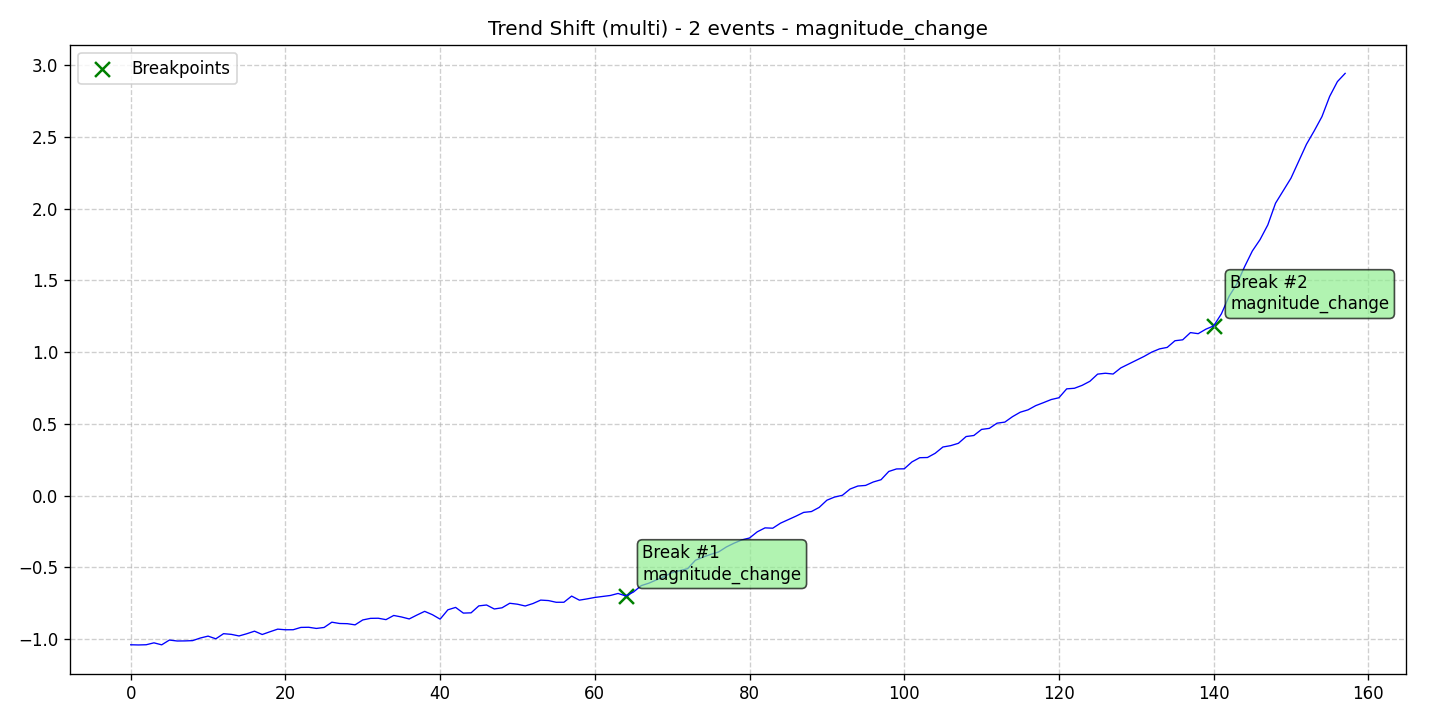

Values plotted in this chart, from the file beside it:
data, stationary, det_lin_up, det_lin_down, det_quad, det_cubic, det_exp, det_damped, stoc_trend, volatility, single_seas, multiple_seas, point_anom_single, point_anom_multi, collect_anom, context_anom, mean_shift, var_shift, trend_shift, date, is_break, is_anomaly, is_multi, location_beginning
-1.039, 0, 0, 0, 0, 0, 0, 0, 0, 0, 0, 0, 0, 0, 0, 0, 0, 0, 1, 2020-01-01, 0, 0, 1, 0
-1.041, 0, 0, 0, 0, 0, 0, 0, 0, 0, 0, 0, 0, 0, 0, 0, 0, 0, 1, 2020-01-02, 0, 0, 1, 0
-1.039, 0, 0, 0, 0, 0, 0, 0, 0, 0, 0, 0, 0, 0, 0, 0, 0, 0, 1, 2020-01-03, 0, 0, 1, 0
-1.026, 0, 0, 0, 0, 0, 0, 0, 0, 0, 0, 0, 0, 0, 0, 0, 0, 0, 1, 2020-01-04, 0, 0, 1, 0
-1.04, 0, 0, 0, 0, 0, 0, 0, 0, 0, 0, 0, 0, 0, 0, 0, 0, 0, 1, 2020-01-05, 0, 0, 1, 0
-1.006, 0, 0, 0, 0, 0, 0, 0, 0, 0, 0, 0, 0, 0, 0, 0, 0, 0, 1, 2020-01-06, 0, 0, 1, 0
-1.013, 0, 0, 0, 0, 0, 0, 0, 0, 0, 0, 0, 0, 0, 0, 0, 0, 0, 1, 2020-01-07, 0, 0, 1, 0
-1.012, 0, 0, 0, 0, 0, 0, 0, 0, 0, 0, 0, 0, 0, 0, 0, 0, 0, 1, 2020-01-08, 0, 0, 1, 0
-1.01, 0, 0, 0, 0, 0, 0, 0, 0, 0, 0, 0, 0, 0, 0, 0, 0, 0, 1, 2020-01-09, 0, 0, 1, 0
-0.9922, 0, 0, 0, 0, 0, 0, 0, 0, 0, 0, 0, 0, 0, 0, 0, 0, 0, 1, 2020-01-10, 0, 0, 1, 0
-0.979, 0, 0, 0, 0, 0, 0, 0, 0, 0, 0, 0, 0, 0, 0, 0, 0, 0, 1, 2020-01-11, 0, 0, 1, 0
-0.9977, 0, 0, 0, 0, 0, 0, 0, 0, 0, 0, 0, 0, 0, 0, 0, 0, 0, 1, 2020-01-12, 0, 0, 1, 0
-0.962, 0, 0, 0, 0, 0, 0, 0, 0, 0, 0, 0, 0, 0, 0, 0, 0, 0, 1, 2020-01-13, 0, 0, 1, 0
-0.9668, 0, 0, 0, 0, 0, 0, 0, 0, 0, 0, 0, 0, 0, 0, 0, 0, 0, 1, 2020-01-14, 0, 0, 1, 0
-0.9779, 0, 0, 0, 0, 0, 0, 0, 0, 0, 0, 0, 0, 0, 0, 0, 0, 0, 1, 2020-01-15, 0, 0, 1, 0
-0.9625, 0, 0, 0, 0, 0, 0, 0, 0, 0, 0, 0, 0, 0, 0, 0, 0, 0, 1, 2020-01-16, 0, 0, 1, 0
-0.9446, 0, 0, 0, 0, 0, 0, 0, 0, 0, 0, 0, 0, 0, 0, 0, 0, 0, 1, 2020-01-17, 0, 0, 1, 0
-0.9677, 0, 0, 0, 0, 0, 0, 0, 0, 0, 0, 0, 0, 0, 0, 0, 0, 0, 1, 2020-01-18, 0, 0, 1, 0
-0.9486, 0, 0, 0, 0, 0, 0, 0, 0, 0, 0, 0, 0, 0, 0, 0, 0, 0, 1, 2020-01-19, 0, 0, 1, 0
-0.9304, 0, 0, 0, 0, 0, 0, 0, 0, 0, 0, 0, 0, 0, 0, 0, 0, 0, 1, 2020-01-20, 0, 0, 1, 0
-0.9347, 0, 0, 0, 0, 0, 0, 0, 0, 0, 0, 0, 0, 0, 0, 0, 0, 0, 1, 2020-01-21, 0, 0, 1, 0
-0.9345, 0, 0, 0, 0, 0, 0, 0, 0, 0, 0, 0, 0, 0, 0, 0, 0, 0, 1, 2020-01-22, 0, 0, 1, 0
-0.9184, 0, 0, 0, 0, 0, 0, 0, 0, 0, 0, 0, 0, 0, 0, 0, 0, 0, 1, 2020-01-23, 0, 0, 1, 0
-0.9174, 0, 0, 0, 0, 0, 0, 0, 0, 0, 0, 0, 0, 0, 0, 0, 0, 0, 1, 2020-01-24, 0, 0, 1, 0
-0.9255, 0, 0, 0, 0, 0, 0, 0, 0, 0, 0, 0, 0, 0, 0, 0, 0, 0, 1, 2020-01-25, 0, 0, 1, 0
-0.9187, 0, 0, 0, 0, 0, 0, 0, 0, 0, 0, 0, 0, 0, 0, 0, 0, 0, 1, 2020-01-26, 0, 0, 1, 0
-0.882, 0, 0, 0, 0, 0, 0, 0, 0, 0, 0, 0, 0, 0, 0, 0, 0, 0, 1, 2020-01-27, 0, 0, 1, 0
-0.8911, 0, 0, 0, 0, 0, 0, 0, 0, 0, 0, 0, 0, 0, 0, 0, 0, 0, 1, 2020-01-28, 0, 0, 1, 0
-0.8924, 0, 0, 0, 0, 0, 0, 0, 0, 0, 0, 0, 0, 0, 0, 0, 0, 0, 1, 2020-01-29, 0, 0, 1, 0
-0.9006, 0, 0, 0, 0, 0, 0, 0, 0, 0, 0, 0, 0, 0, 0, 0, 0, 0, 1, 2020-01-30, 0, 0, 1, 0
-0.8662, 0, 0, 0, 0, 0, 0, 0, 0, 0, 0, 0, 0, 0, 0, 0, 0, 0, 1, 2020-01-31, 0, 0, 1, 0
-0.8553, 0, 0, 0, 0, 0, 0, 0, 0, 0, 0, 0, 0, 0, 0, 0, 0, 0, 1, 2020-02-01, 0, 0, 1, 0
-0.8544, 0, 0, 0, 0, 0, 0, 0, 0, 0, 0, 0, 0, 0, 0, 0, 0, 0, 1, 2020-02-02, 0, 0, 1, 0
-0.8642, 0, 0, 0, 0, 0, 0, 0, 0, 0, 0, 0, 0, 0, 0, 0, 0, 0, 1, 2020-02-03, 0, 0, 1, 0
-0.8351, 0, 0, 0, 0, 0, 0, 0, 0, 0, 0, 0, 0, 0, 0, 0, 0, 0, 1, 2020-02-04, 0, 0, 1, 0
-0.8456, 0, 0, 0, 0, 0, 0, 0, 0, 0, 0, 0, 0, 0, 0, 0, 0, 0, 1, 2020-02-05, 0, 0, 1, 0
-0.8594, 0, 0, 0, 0, 0, 0, 0, 0, 0, 0, 0, 0, 0, 0, 0, 0, 0, 1, 2020-02-06, 0, 0, 1, 0
-0.8322, 0, 0, 0, 0, 0, 0, 0, 0, 0, 0, 0, 0, 0, 0, 0, 0, 0, 1, 2020-02-07, 0, 0, 1, 0
-0.8065, 0, 0, 0, 0, 0, 0, 0, 0, 0, 0, 0, 0, 0, 0, 0, 0, 0, 1, 2020-02-08, 0, 0, 1, 0
-0.8298, 0, 0, 0, 0, 0, 0, 0, 0, 0, 0, 0, 0, 0, 0, 0, 0, 0, 1, 2020-02-09, 0, 0, 1, 0
-0.8609, 0, 0, 0, 0, 0, 0, 0, 0, 0, 0, 0, 0, 0, 0, 0, 0, 0, 1, 2020-02-10, 0, 0, 1, 0
-0.7957, 0, 0, 0, 0, 0, 0, 0, 0, 0, 0, 0, 0, 0, 0, 0, 0, 0, 1, 2020-02-11, 0, 0, 1, 0
-0.779, 0, 0, 0, 0, 0, 0, 0, 0, 0, 0, 0, 0, 0, 0, 0, 0, 0, 1, 2020-02-12, 0, 0, 1, 0
-0.8186, 0, 0, 0, 0, 0, 0, 0, 0, 0, 0, 0, 0, 0, 0, 0, 0, 0, 1, 2020-02-13, 0, 0, 1, 0
-0.8168, 0, 0, 0, 0, 0, 0, 0, 0, 0, 0, 0, 0, 0, 0, 0, 0, 0, 1, 2020-02-14, 0, 0, 1, 0
-0.7683, 0, 0, 0, 0, 0, 0, 0, 0, 0, 0, 0, 0, 0, 0, 0, 0, 0, 1, 2020-02-15, 0, 0, 1, 0
-0.7622, 0, 0, 0, 0, 0, 0, 0, 0, 0, 0, 0, 0, 0, 0, 0, 0, 0, 1, 2020-02-16, 0, 0, 1, 0
-0.7899, 0, 0, 0, 0, 0, 0, 0, 0, 0, 0, 0, 0, 0, 0, 0, 0, 0, 1, 2020-02-17, 0, 0, 1, 0
-0.7817, 0, 0, 0, 0, 0, 0, 0, 0, 0, 0, 0, 0, 0, 0, 0, 0, 0, 1, 2020-02-18, 0, 0, 1, 0
-0.7501, 0, 0, 0, 0, 0, 0, 0, 0, 0, 0, 0, 0, 0, 0, 0, 0, 0, 1, 2020-02-19, 0, 0, 1, 0
-0.7567, 0, 0, 0, 0, 0, 0, 0, 0, 0, 0, 0, 0, 0, 0, 0, 0, 0, 1, 2020-02-20, 0, 0, 1, 0
-0.7692, 0, 0, 0, 0, 0, 0, 0, 0, 0, 0, 0, 0, 0, 0, 0, 0, 0, 1, 2020-02-21, 0, 0, 1, 0
-0.752, 0, 0, 0, 0, 0, 0, 0, 0, 0, 0, 0, 0, 0, 0, 0, 0, 0, 1, 2020-02-22, 0, 0, 1, 0
-0.7281, 0, 0, 0, 0, 0, 0, 0, 0, 0, 0, 0, 0, 0, 0, 0, 0, 0, 1, 2020-02-23, 0, 0, 1, 0
-0.7313, 0, 0, 0, 0, 0, 0, 0, 0, 0, 0, 0, 0, 0, 0, 0, 0, 0, 1, 2020-02-24, 0, 0, 1, 0
-0.7432, 0, 0, 0, 0, 0, 0, 0, 0, 0, 0, 0, 0, 0, 0, 0, 0, 0, 1, 2020-02-25, 0, 0, 1, 0
-0.7431, 0, 0, 0, 0, 0, 0, 0, 0, 0, 0, 0, 0, 0, 0, 0, 0, 0, 1, 2020-02-26, 0, 0, 1, 0
-0.7001, 0, 0, 0, 0, 0, 0, 0, 0, 0, 0, 0, 0, 0, 0, 0, 0, 0, 1, 2020-02-27, 0, 0, 1, 0
-0.7285, 0, 0, 0, 0, 0, 0, 0, 0, 0, 0, 0, 0, 0, 0, 0, 0, 0, 1, 2020-02-28, 0, 0, 1, 0
-0.7196, 0, 0, 0, 0, 0, 0, 0, 0, 0, 0, 0, 0, 0, 0, 0, 0, 0, 1, 2020-02-29, 0, 0, 1, 0
... 98 more rows
